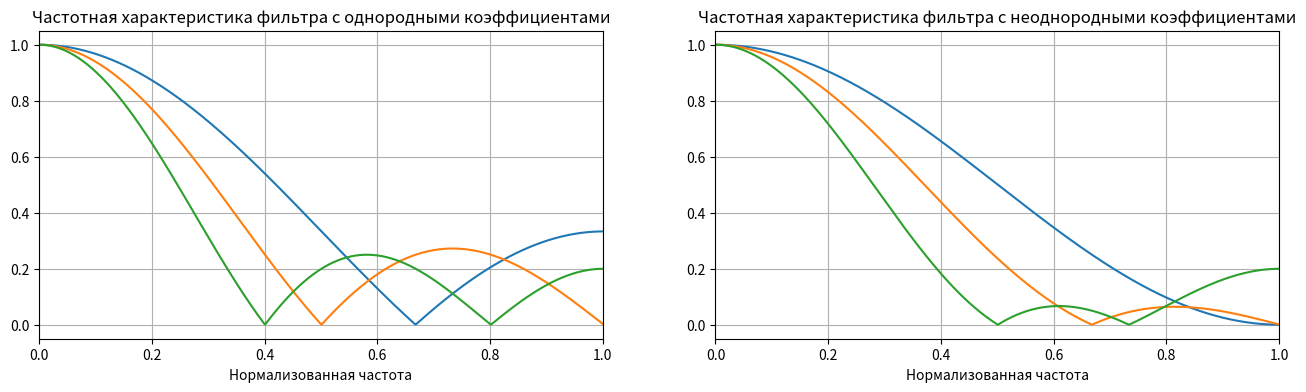

Python code for this plot:
import numpy as np
import array as arr
import matplotlib.pyplot as plt
from scipy.signal import lfilter, freqz, butter, firls, remez, firwin, firwin2, group_delay
from scipy.fftpack import fft, fftshift

# 5_1_1
N = 512
f = np.linspace(0, 1, N, endpoint=True)
print("Списки однородных коэффициентов")
b1 = [1, 1, 1]
plt.figure(figsize=(16, 4))
plt.subplot(1, 2, 1)
for i in range(3):
    print(b1)
    _, h = freqz(b1, N)
    h = np.abs(h)
    plt.plot(f, h/np.max(h))
    plt.xlim([0, 1])
    plt.grid(True)
    b1.append(1)
plt.xlabel('Нормализованная частота')
plt.title('Частотная характеристика фильтра с однородными коэффициентами')
print("")

print("Списки неоднородных коэффициентов")

# 5_1_2
b2 = [0.5, 1, 0.5]
plt.subplot(1, 2, 2)
print(b2)
_, h = freqz(b2, N)
h = np.abs(h)
plt.plot(f, h / np.max(h))
plt.xlim([0, 1])
plt.grid(True)

b2 = [0.25, 0.5, 0.5, 0.25]
plt.subplot(1, 2, 2)
print(b2)
_, h = freqz(b2, N)
h = np.abs(h)
plt.plot(f, h / np.max(h))
plt.xlim([0, 1])
plt.grid(True)

b2 = [0.15, 0.20, 0.30, 0.20, 0.15]
plt.subplot(1, 2, 2)
print(b2)
_, h = freqz(b2, N)
h = np.abs(h)
plt.plot(f, h / np.max(h))
plt.xlim([0, 1])
plt.grid(True)

plt.xlabel('Нормализованная частота')
plt.title('Частотная характеристика фильтра с неоднородными коэффициентами')
plt.show()